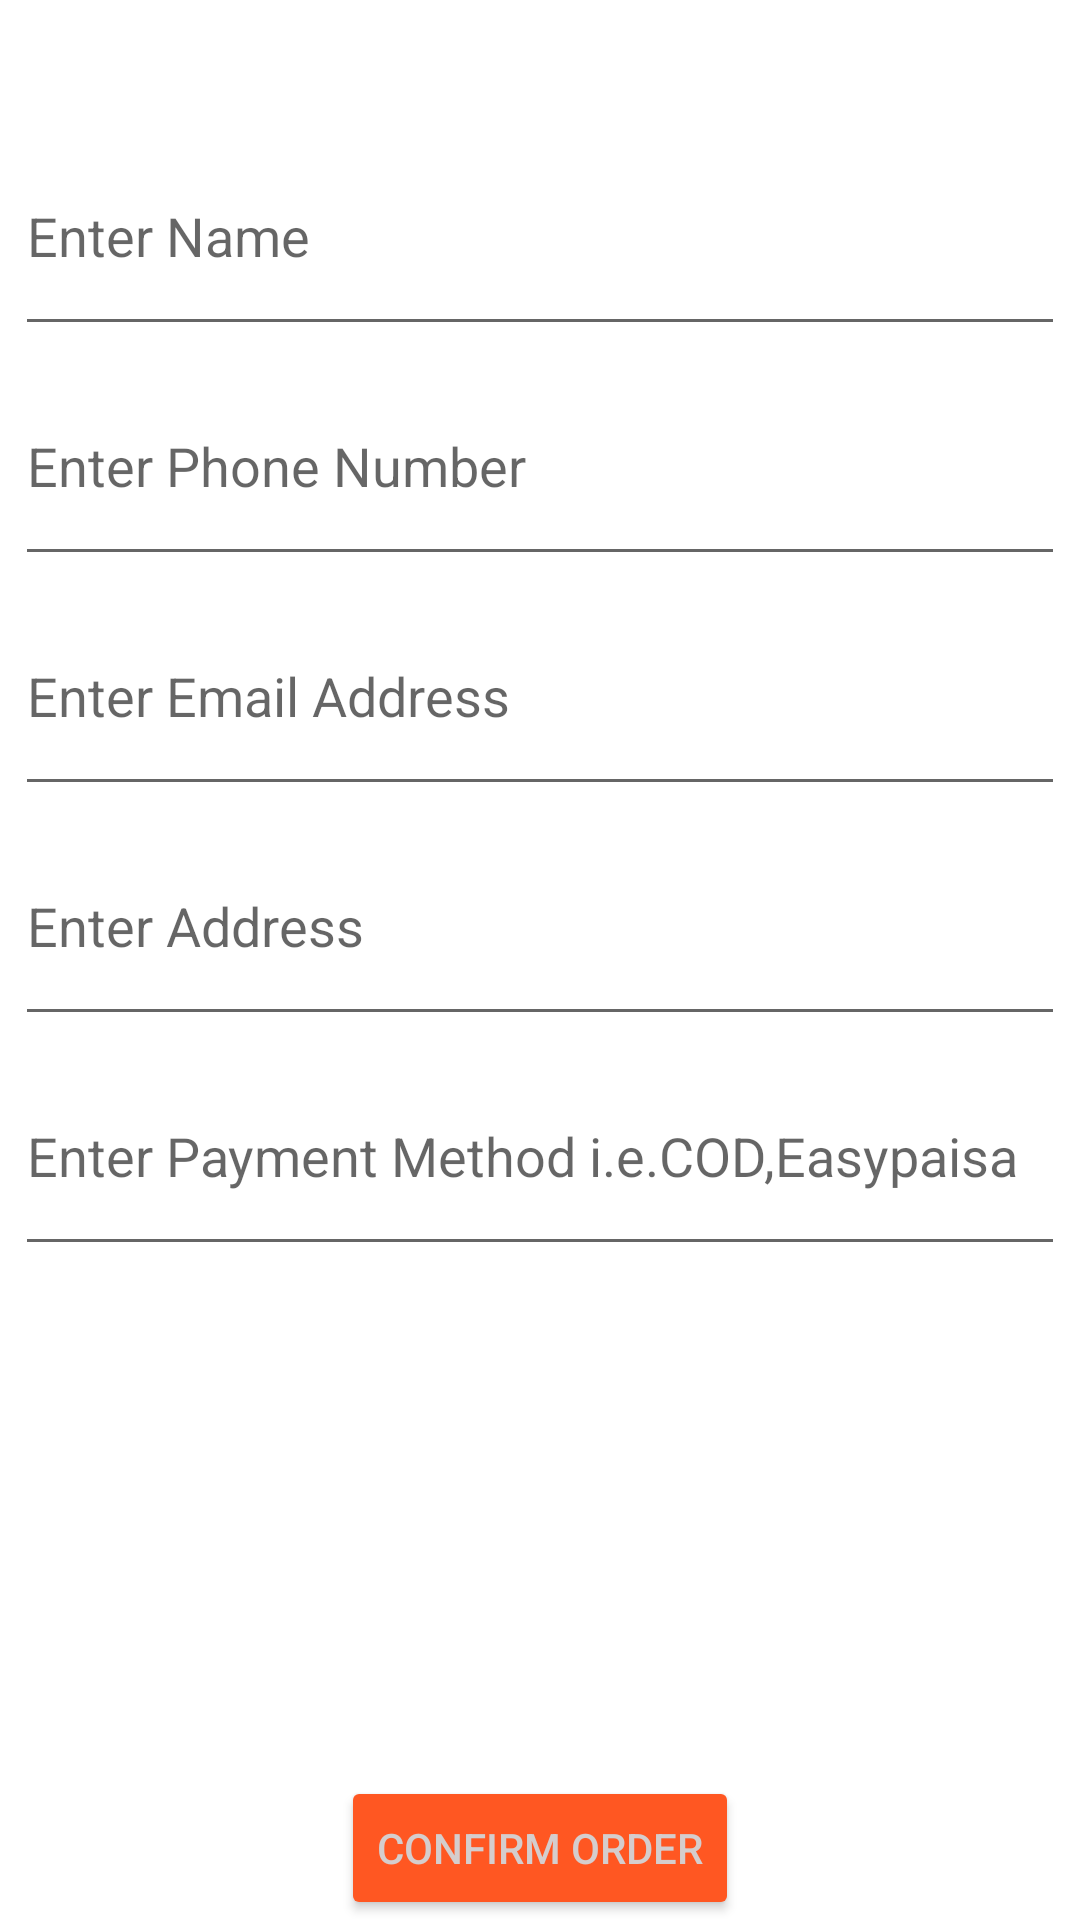

Layout XML and referenced resources for this Android screen:
<!-- AndroidManifest.xml: application theme Theme.OnlineFoodOrderMobileApp -->
<!-- res/layout/activity_check_out.xml -->
<?xml version="1.0" encoding="utf-8"?>
<androidx.constraintlayout.widget.ConstraintLayout xmlns:android="http://schemas.android.com/apk/res/android"
    xmlns:app="http://schemas.android.com/apk/res-auto"
    xmlns:tools="http://schemas.android.com/tools"
    android:layout_width="match_parent"
    android:layout_height="match_parent"
    tools:context=".CheckOut">

    <LinearLayout
        android:layout_width="350dp"
        android:layout_height="383dp"
        android:orientation="vertical"
        app:layout_constraintBottom_toBottomOf="parent"
        app:layout_constraintEnd_toEndOf="parent"
        app:layout_constraintHorizontal_bias="0.491"
        app:layout_constraintStart_toStartOf="parent"
        app:layout_constraintTop_toTopOf="parent"
        app:layout_constraintVertical_bias="0.152">

        <EditText
            android:id="@+id/editText3"
            android:layout_width="match_parent"
            android:layout_height="48dp"
            android:layout_weight="1"
            android:width="170dp"
            android:height="10dp"
            android:hint="Enter Name"
            android:minWidth="48dp"
            android:minHeight="48dp"
            tools:ignore="SpeakableTextPresentCheck,TouchTargetSizeCheck" />

        <EditText
            android:id="@+id/editText5"
            android:layout_width="match_parent"
            android:layout_height="48dp"
            android:layout_weight="1"
            android:width="170dp"
            android:height="10dp"
            android:hint="Enter Phone Number"
            android:minWidth="48dp"
            android:minHeight="48dp"
            tools:ignore="SpeakableTextPresentCheck,TouchTargetSizeCheck" />

        <EditText
            android:id="@+id/editText7"
            android:layout_width="match_parent"
            android:layout_height="48dp"
            android:layout_weight="1"
            android:width="170dp"
            android:height="10dp"
            android:hint="Enter Email Address"
            android:minWidth="48dp"
            android:minHeight="48dp"
            tools:ignore="SpeakableTextPresentCheck,TouchTargetSizeCheck" />

        <EditText
            android:id="@+id/editText4"
            android:layout_width="350dp"
            android:layout_height="48dp"
            android:layout_weight="1"
            android:width="170dp"
            android:height="10dp"
            android:hint="Enter Address"
            android:minWidth="48dp"
            android:minHeight="48dp"
            tools:ignore="SpeakableTextPresentCheck,TouchTargetSizeCheck" />

        <EditText
            android:id="@+id/editText6"
            android:layout_width="350dp"
            android:layout_height="48dp"
            android:layout_weight="1"
            android:width="170dp"
            android:height="10dp"
            android:hint="Enter Payment Method i.e.COD,Easypaisa"
            android:minWidth="48dp"
            android:minHeight="48dp"
            tools:ignore="SpeakableTextPresentCheck,TouchTargetSizeCheck" />
    </LinearLayout>

    <Button
        android:id="@+id/button4"
        android:layout_width="wrap_content"
        android:layout_height="wrap_content"
        android:backgroundTint="#FF5722"
        android:onClick="OrderConfirmed"
        android:text="Confirm Order"
        android:textColor="#D5CDCD"
        app:layout_constraintBottom_toBottomOf="parent"
        app:layout_constraintEnd_toEndOf="parent"
        app:layout_constraintStart_toStartOf="parent" />

</androidx.constraintlayout.widget.ConstraintLayout>
<!-- resources referenced by this layout -->
<resources>
  <style name="Theme.OnlineFoodOrderMobileApp" parent="Theme.MaterialComponents.DayNight.DarkActionBar">
          
          <item name="colorPrimary">@color/purple_500</item>
          <item name="colorPrimaryVariant">@color/purple_700</item>
          <item name="colorOnPrimary">@color/white</item>
          
          <item name="colorSecondary">@color/teal_200</item>
          <item name="colorSecondaryVariant">@color/teal_700</item>
          <item name="colorOnSecondary">@color/black</item>
          
          <item name="android:statusBarColor" tools:targetApi="l">?attr/colorPrimaryVariant</item>
          
      </style>
  <!-- not gathered from this repository: default colours our renderer supplied (Android Studio template values) -->
  <color name="purple_500">#FF6200EE</color>
  <color name="purple_700">#FF3700B3</color>
  <color name="teal_200">#FF03DAC5</color>
  <color name="teal_700">#FF018786</color>
  <color name="black">#FF000000</color>
  <color name="white">#FFFFFFFF</color>
</resources>
